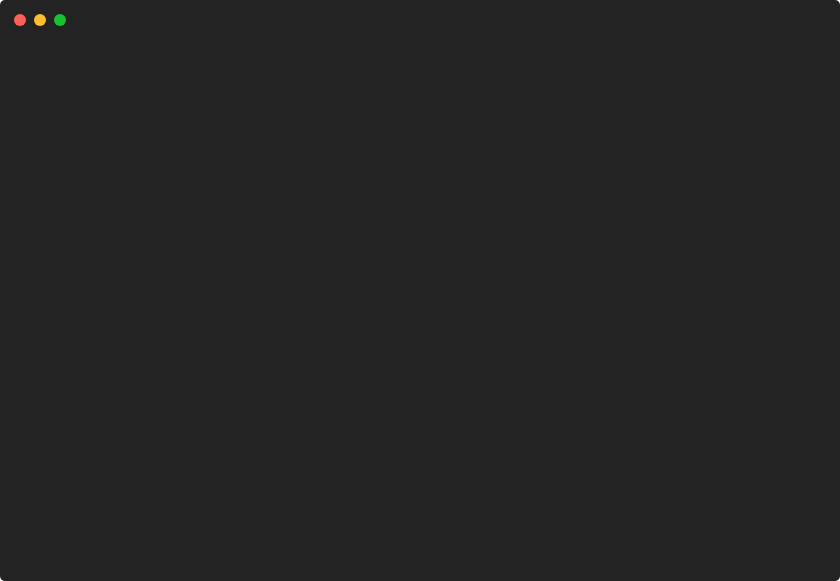
t = 0.00 s
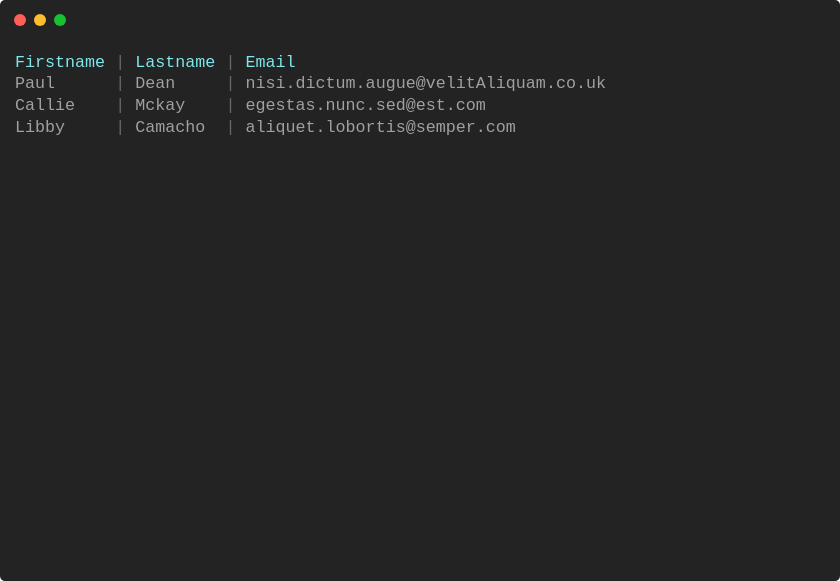
t = 0.91 s
t = 1.81 s: frame unchanged from t = 0.91 s, image omitted
t = 2.71 s: frame unchanged from t = 0.91 s, image omitted
t = 3.62 s: frame unchanged from t = 0.91 s, image omitted
t = 4.52 s: frame unchanged from t = 0.91 s, image omitted

The animated SVG that drew these frames (rendered in a browser with its animation timeline set to each time). Animation: 1 CSS @keyframes rule; one cycle of 5.43 s, repeats indefinitely.

<svg xmlns="http://www.w3.org/2000/svg" xmlns:xlink="http://www.w3.org/1999/xlink" width="840" height="581.04"><rect width="840" height="581.04" class="a" rx="5" ry="5"/><svg x="0%" y="0%"><circle cx="20" cy="20" r="6" class="b"/><circle cx="40" cy="20" r="6" class="c"/><circle cx="60" cy="20" r="6" class="d"/></svg><svg xmlns="http://www.w3.org/2000/svg" xmlns:xlink="http://www.w3.org/1999/xlink" width="800" height="521.04" x="15" y="50" viewBox="0 0 80 52.104"><style>@keyframes j{0%{transform:translateX(0)}7.9%{transform:translateX(-80px)}}.e,.f,.g{font-family:&apos;Courier New&apos; Roboto,Helvetica,Arial,sans-serif,&apos;Apple Color Emoji&apos;,&apos;Segoe UI Emoji&apos;!important}.a{fill:#232323}.b{fill:#ff5f58}.c{fill:#ffbd2e}.d{fill:#18c132}.f{fill:#7ee7e9}.f,.g,.h{white-space:pre}.g{fill:#686868}.h{fill:#a0a0a0}.i{fill:transparent}.k{animation-duration:5.428698s;animation-iteration-count:infinite;animation-name:j;animation-timing-function:steps(1,end)}</style><g class="e" font-family="'JetBrainsMono',Monaco, Consolas, Menlo, 'Bitstream Vera Sans Mono', 'Powerline Symbols', monospace" font-size="1.67"><defs><symbol id="1"><text x="0" y="1.67" class="f">Firstname</text><text x="10.02" y="1.67" class="g">|</text><text x="12.024" y="1.67" class="f">Lastname</text><text x="21.042" y="1.67" class="g">|</text><text x="23.046" y="1.67" class="f">Email</text></symbol><symbol id="2"><text x="0" y="1.67" class="h">Paul</text><text x="10.02" y="1.67" class="g">|</text><text x="12.024" y="1.67" class="h">Dean</text><text x="21.042" y="1.67" class="g">|</text><text x="23.046" y="1.67" class="h">nisi.dictum.augue@velitAliquam.co.uk</text></symbol><symbol id="3"><text x="0" y="1.67" class="h">Callie</text><text x="10.02" y="1.67" class="g">|</text><text x="12.024" y="1.67" class="h">Mckay</text><text x="21.042" y="1.67" class="g">|</text><text x="23.046" y="1.67" class="h">egestas.nunc.sed@est.com</text></symbol><symbol id="4"><text x="0" y="1.67" class="h">Libby</text><text x="10.02" y="1.67" class="g">|</text><text x="12.024" y="1.67" class="h">Camacho</text><text x="21.042" y="1.67" class="g">|</text><text x="23.046" y="1.67" class="h">aliquet.lobortis@semper.com</text></symbol><symbol id="a"><rect width="80" height="24" x="0" y="0" class="i"/></symbol></defs><rect width="80" height="52.104" class="a"/><g class="k"><svg width="240" x="0" y="0"><svg x="0"><use xlink:href="#a"/></svg><svg x="80"><use xlink:href="#a"/><use y="0" xlink:href="#1"/><use y="2.171" xlink:href="#2"/><use y="4.342" xlink:href="#3"/><use y="6.513" xlink:href="#4"/></svg><svg x="160"><use xlink:href="#a"/><use y="0" xlink:href="#1"/><use y="2.171" xlink:href="#2"/><use y="4.342" xlink:href="#3"/><use y="6.513" xlink:href="#4"/><text x="0" y="12.525" class="h">Restarting</text><text x="11.022" y="12.525" class="h">animation...</text></svg></svg></g></g></svg></svg>
